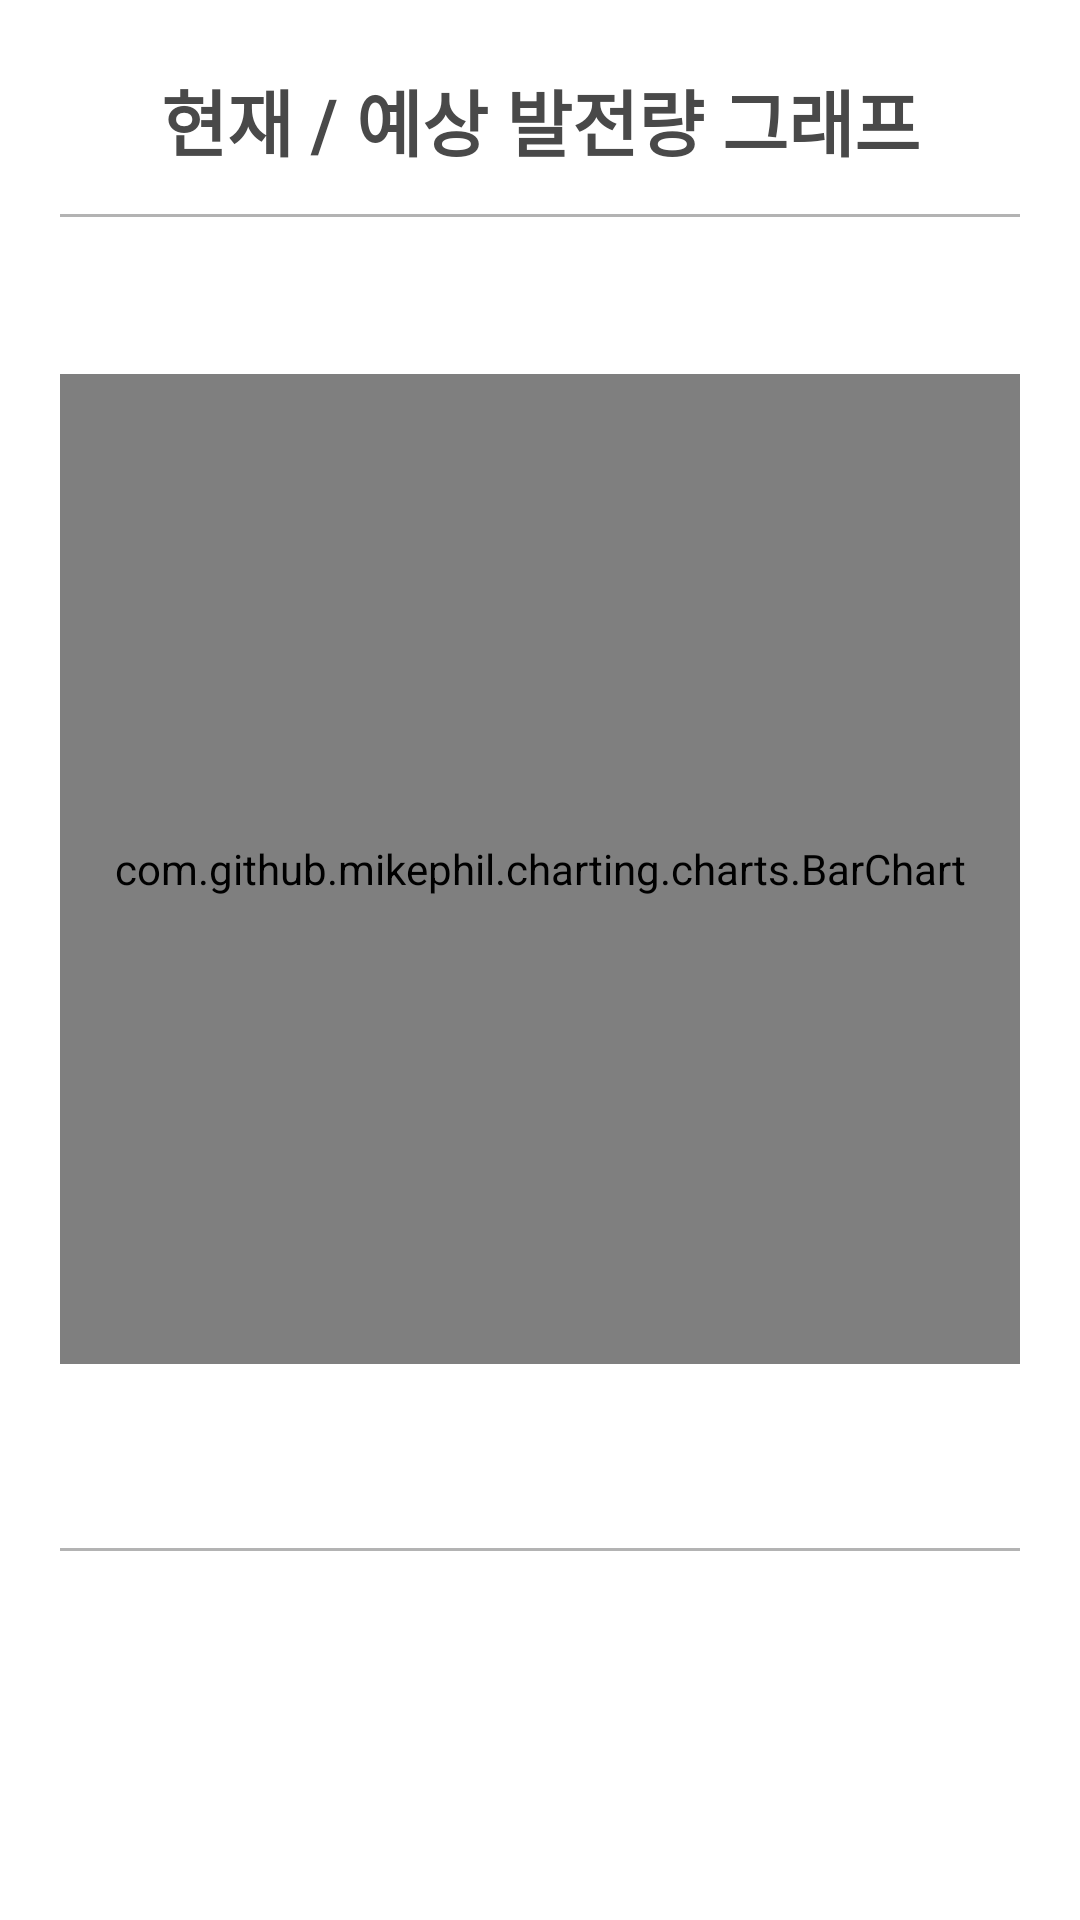

Android layout source for this screen:
<!-- AndroidManifest.xml: application theme Theme.JeonShimClient -->
<!-- res/layout/dialog_graph_expected_generator.xml -->
<?xml version="1.0" encoding="utf-8"?>
<androidx.constraintlayout.widget.ConstraintLayout xmlns:android="http://schemas.android.com/apk/res/android"
    xmlns:app="http://schemas.android.com/apk/res-auto"
    xmlns:tools="http://schemas.android.com/tools"

    android:layout_width="340dp"
    android:layout_height="480dp"
    android:background="@drawable/border_layout2">

    <TextView
        android:id="@+id/title_dialog_graph_expected_usage"
        android:layout_width="wrap_content"
        android:layout_height="wrap_content"
        android:text="현재 / 예상 발전량 그래프"
        android:textColor="#494949"
        android:textSize="24sp"
        android:textStyle="bold"
        app:layout_constraintBottom_toBottomOf="parent"
        app:layout_constraintEnd_toEndOf="parent"
        app:layout_constraintHorizontal_bias="0.502"
        app:layout_constraintStart_toStartOf="parent"
        app:layout_constraintTop_toTopOf="parent"
        app:layout_constraintVertical_bias="0.037" />

    <View
        android:id="@+id/view2_dialog_graph_expected_generator"
        android:layout_width="320dp"
        android:layout_height="1dp"
        android:background="@color/gray_2"
        app:layout_constraintBottom_toBottomOf="parent"
        app:layout_constraintEnd_toEndOf="parent"
        app:layout_constraintStart_toStartOf="parent"
        app:layout_constraintTop_toBottomOf="@+id/present_expected_generator_graph"
        app:layout_constraintVertical_bias="0.333"
        tools:ignore="MissingConstraints" />

    <View
        android:id="@+id/view1_dialog_graph_expected_generator"
        android:layout_width="320dp"
        android:layout_height="1dp"
        android:background="@color/gray_2"
        app:layout_constraintBottom_toBottomOf="parent"
        app:layout_constraintEnd_toEndOf="parent"
        app:layout_constraintStart_toStartOf="parent"
        app:layout_constraintTop_toBottomOf="@+id/title_dialog_graph_expected_usage"
        app:layout_constraintVertical_bias="0.024"
        tools:ignore="MissingConstraints" />

    <com.github.mikephil.charting.charts.BarChart
        android:id="@+id/present_expected_generator_graph"
        android:layout_width="320dp"
        android:layout_height="330dp"
        app:layout_constraintBottom_toBottomOf="parent"
        app:layout_constraintEnd_toEndOf="parent"
        app:layout_constraintStart_toStartOf="parent"
        app:layout_constraintTop_toBottomOf="@+id/view1_dialog_graph_expected_generator"
        app:layout_constraintVertical_bias="0.22"
        tools:ignore="MissingClass" />

</androidx.constraintlayout.widget.ConstraintLayout>
<!-- resources referenced by this layout -->
<resources>
  <color name="gray_2">#B3B3B3</color>
  <!-- drawable border_layout2 (drawable) -->
  <?xml version="1.0" encoding="utf-8"?>
  <layer-list xmlns:android="http://schemas.android.com/apk/res/android" >
  
      <item
          android:bottom="-2dp"
          android:left="-2dp"
          android:right="-2dp"
          android:top="-2dp">
          <shape android:shape="rectangle" >
              <corners
                  android:bottomLeftRadius="16dp"
                  android:bottomRightRadius="16dp"
                  android:topLeftRadius="16dp"
                  android:topRightRadius="16dp" />
              <stroke
                  android:width="1dp"
                  android:color="@color/white" />
  
              <solid android:color="@color/white"  />
          </shape>
      </item>
  
  </layer-list>
  <style name="Theme.JeonShimClient" parent="Theme.MaterialComponents.DayNight.DarkActionBar">
          
          <item name="colorPrimary">@color/white</item>
          <item name="colorPrimaryVariant">@color/gray_1</item>
          <item name="colorOnPrimary">@color/white</item>
          
          <item name="colorSecondary">@color/teal_200</item>
          <item name="colorSecondaryVariant">@color/teal_700</item>
          <item name="colorOnSecondary">@color/black</item>
          
          <item name="android:statusBarColor" tools:targetApi="l">?attr/colorPrimaryVariant</item>
          
          
          <item name="windowActionBar">false</item>
          <item name="windowNoTitle">true</item>
          
          <item name="android:timePickerMode" tools:targetApi="lollipop">spinner</item>
      </style>
  <color name="white">#FFFFFFFF</color>
  <color name="gray_1">#2E2E2E</color>
  <color name="teal_200">#FF03DAC5</color>
  <color name="teal_700">#FF018786</color>
  <color name="black">#FF000000</color>
</resources>
